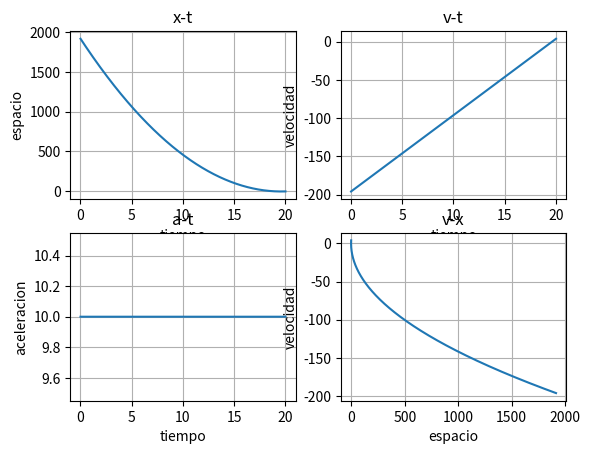

The matplotlib source for this figure:
import matplotlib.pyplot as plt
import numpy as np
h=0.01
x=-3
vx=4
ax=10
pt = np.arange(20,0,-h)
px=[]
pv=[]
pa=[]
for t in pt:
    x=x-vx*h
    vx=vx-ax*h
    px.append(x)
    pv.append(vx)
    pa.append(ax)

print("pv :",pv[len(pv)-1])
print("px :",px[len(px)-1])

plt.subplot(2,2,1)
plt.plot(pt,px)
plt.xlabel('tiempo')
plt.ylabel('espacio')
plt.title('x-t')
plt.grid(True)


plt.subplot(2,2,2)
plt.plot(pt,pv)    
plt.xlabel('tiempo')
plt.ylabel('velocidad')
plt.title('v-t')
plt.grid(True)



plt.subplot(2,2,3)
plt.plot(pt,pa)    
plt.xlabel('tiempo')
plt.ylabel('aceleracion')
plt.title('a-t')
plt.grid(True)



plt.subplot(2,2,4)
plt.plot(px,pv)    
plt.xlabel('espacio')
plt.ylabel('velocidad')
plt.title('v-x')
plt.grid(True)

plt.show()
